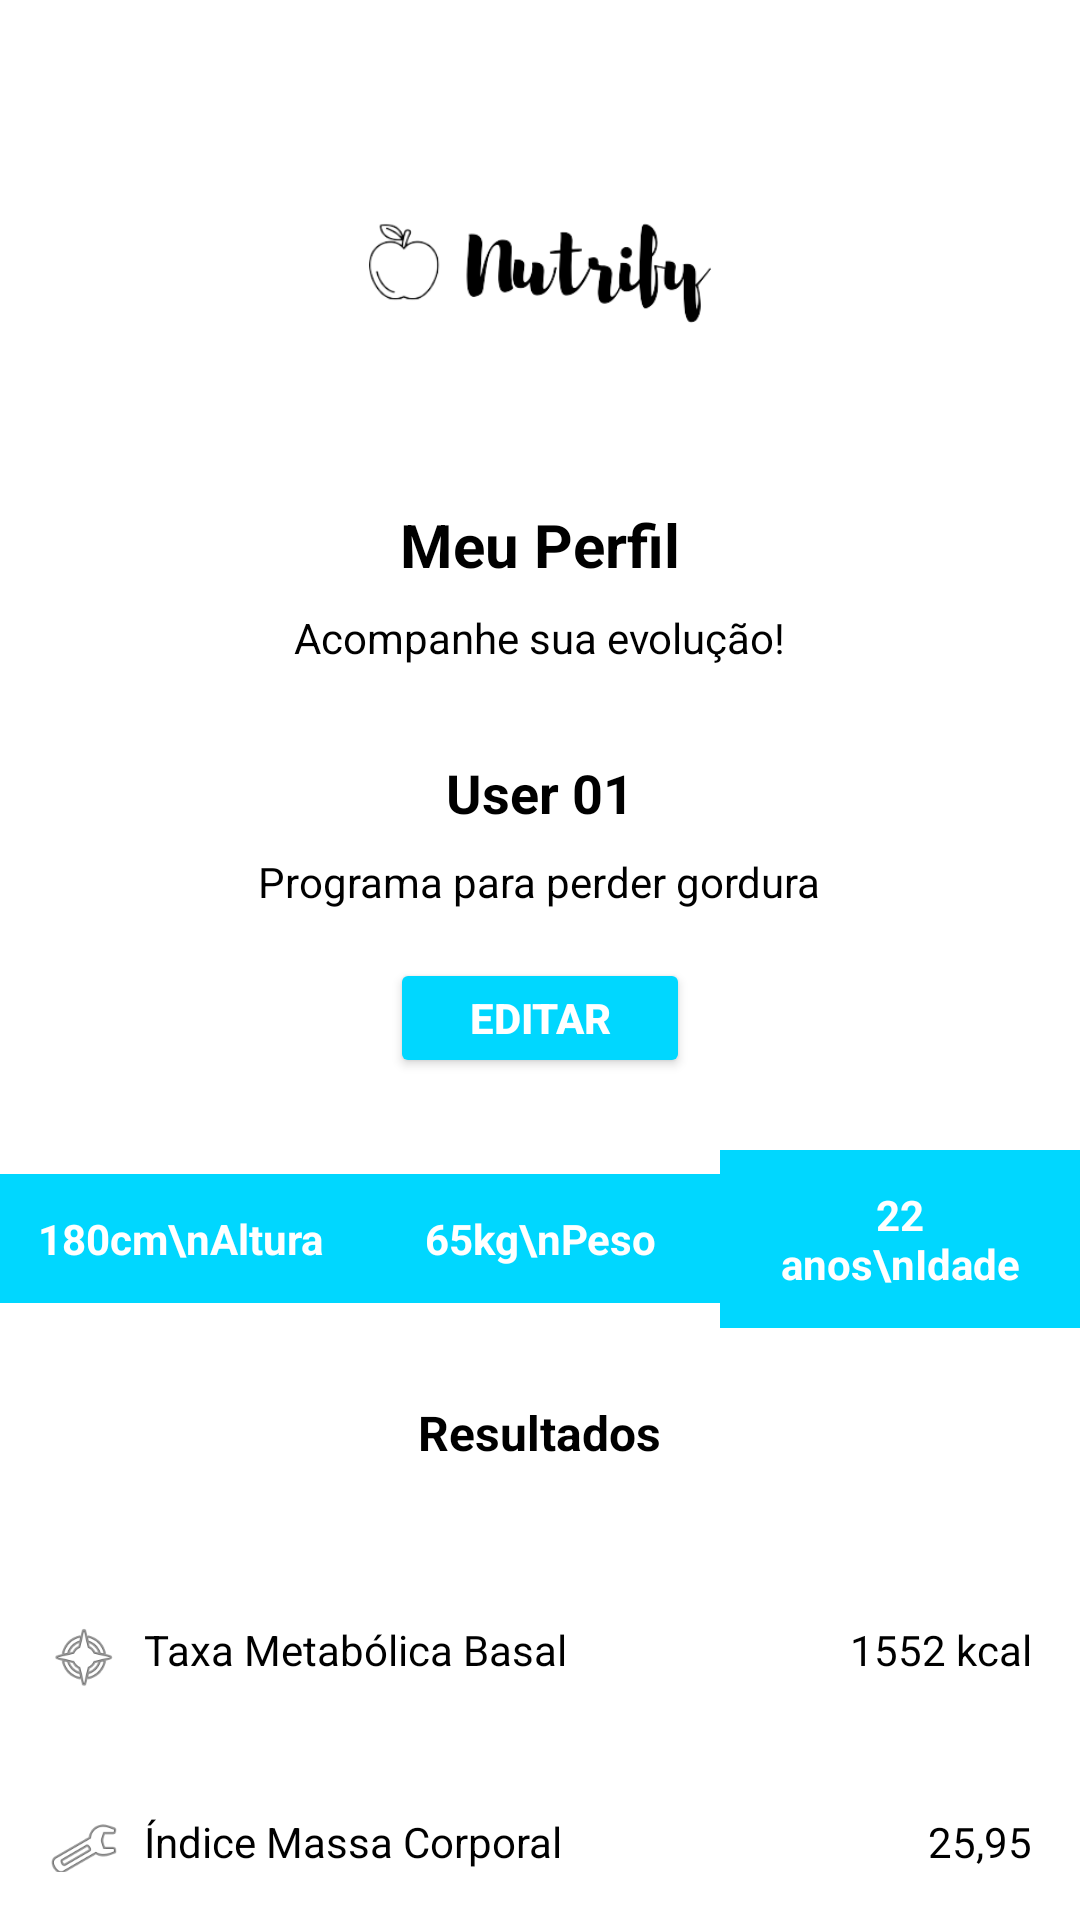

Write the Android layout XML for this screen, with the resource values it uses.
<!-- AndroidManifest.xml: application theme Theme.ProjetoNutrify -->
<!-- res/layout/activity_perfil.xml -->
<?xml version="1.0" encoding="utf-8"?>
<RelativeLayout
    xmlns:android="http://schemas.android.com/apk/res/android"
    android:layout_width="match_parent"
    android:layout_height="match_parent"
    android:background="#FFFFFF">


    
    <ImageView
        android:id="@+id/logo"
        android:layout_width="120dp"
        android:layout_height="120dp"
        android:layout_marginTop="32dp"
        android:layout_centerHorizontal="true"
        android:src="@drawable/logo_nutrify"
        android:contentDescription="Logo Nutrify" />


    
    <TextView
        android:id="@+id/profileTitle"
        android:layout_width="wrap_content"
        android:layout_height="wrap_content"
        android:layout_below="@id/logo"
        android:layout_marginTop="16dp"
        android:layout_centerHorizontal="true"
        android:text="Meu Perfil"
        android:textSize="20sp"
        android:textStyle="bold"
        android:textColor="#000000" />


    <TextView
        android:id="@+id/subtitle"
        android:layout_width="wrap_content"
        android:layout_height="wrap_content"
        android:layout_below="@id/profileTitle"
        android:layout_marginTop="8dp"
        android:layout_centerHorizontal="true"
        android:text="Acompanhe sua evolução!"
        android:textSize="14sp"
        android:textColor="#000000" />


    
    <TextView
        android:id="@+id/username"
        android:layout_width="wrap_content"
        android:layout_height="wrap_content"
        android:layout_below="@id/subtitle"
        android:layout_marginTop="30dp"
        android:layout_centerHorizontal="true"
        android:text="User 01"
        android:textSize="18sp"
        android:textStyle="bold"
        android:textColor="#000000" />


    
    <TextView
        android:id="@+id/programDescription"
        android:layout_width="wrap_content"
        android:layout_height="wrap_content"
        android:layout_below="@id/username"
        android:layout_marginTop="8dp"
        android:layout_centerHorizontal="true"
        android:text="Programa para perder gordura"
        android:textSize="14sp"
        android:textColor="#000000" />


    
    <Button
        android:id="@+id/editButton"
        android:layout_width="100dp"
        android:layout_height="40dp"
        android:layout_below="@id/programDescription"
        android:layout_marginTop="16dp"
        android:layout_centerHorizontal="true"
        android:backgroundTint="#00D7FF"
        android:text="Editar"
        android:textColor="#FFFFFF"
        android:textStyle="bold" />


    
    <LinearLayout
        android:id="@+id/personalData"
        android:layout_width="match_parent"
        android:layout_height="wrap_content"
        android:layout_below="@id/editButton"
        android:layout_marginTop="24dp"
        android:orientation="horizontal"
        android:gravity="center"
        android:weightSum="3">


        
        <TextView
            android:layout_width="0dp"
            android:layout_height="wrap_content"
            android:layout_weight="1"
            android:background="#00D7FF"
            android:padding="12dp"
            android:gravity="center"
            android:id="@+id/height"
            android:text="180cm\nAltura"
            android:textSize="14sp"
            android:textColor="#FFFFFF"
            android:textStyle="bold" />


        
        <TextView
            android:layout_width="0dp"
            android:layout_height="wrap_content"
            android:layout_weight="1"
            android:background="#00D7FF"
            android:padding="12dp"
            android:id="@+id/weight"
            android:gravity="center"
            android:text="65kg\nPeso"
            android:textSize="14sp"
            android:textColor="#FFFFFF"
            android:textStyle="bold" />


        
        <TextView
            android:id="@+id/age"
            android:layout_width="0dp"
            android:layout_height="wrap_content"
            android:layout_weight="1"
            android:background="#00D7FF"
            android:padding="12dp"
            android:gravity="center"
            android:text="22 anos\nIdade"
            android:textSize="14sp"
            android:textColor="#FFFFFF"
            android:textStyle="bold" />
    </LinearLayout>


    
    <TextView
        android:id="@+id/resultsTitle"
        android:layout_width="wrap_content"
        android:layout_height="wrap_content"
        android:layout_below="@id/personalData"
        android:layout_marginTop="24dp"
        android:layout_centerHorizontal="true"
        android:text="Resultados"
        android:textSize="16sp"
        android:textStyle="bold"
        android:textColor="#000000" />


    


    
    <LinearLayout
        android:id="@+id/metabolicRate"
        android:layout_width="match_parent"
        android:layout_height="wrap_content"
        android:layout_below="@id/resultsTitle"
        android:layout_marginTop="36dp"
        android:orientation="horizontal"
        android:padding="16dp">


        <ImageView
            android:layout_width="24dp"
            android:layout_height="24dp"
            android:contentDescription="Ícone Metabólico"
            android:src="@android:drawable/ic_menu_compass" />


        <TextView
            android:id="@+id/metabolicRateTextView"
            android:layout_width="0dp"
            android:layout_height="wrap_content"
            android:layout_weight="1"
            android:paddingStart="8dp"
            android:text="Taxa Metabólica Basal"
            android:textColor="#000000"
            android:textSize="14sp" />


        <TextView
            android:layout_width="wrap_content"
            android:layout_height="wrap_content"
            android:text="1552 kcal"
            android:textColor="#000000"
            android:textSize="14sp" />
    </LinearLayout>

    <LinearLayout
        android:id="@+id/bodyMassIndex"
        android:layout_width="match_parent"
        android:layout_height="wrap_content"
        android:layout_below="@id/metabolicRate"
        android:layout_marginTop="8dp"
        android:orientation="horizontal"
        android:padding="16dp">


        <ImageView
            android:layout_width="24dp"
            android:layout_height="24dp"
            android:src="@android:drawable/ic_menu_manage"
            android:contentDescription="Ícone IMC" />


        <TextView
            android:id="@+id/imcTextView"
            android:layout_width="0dp"
            android:layout_height="wrap_content"
            android:layout_weight="1"
            android:paddingStart="8dp"
            android:text="Índice Massa Corporal"
            android:textSize="14sp"
            android:textColor="#000000" />


        <TextView
            android:layout_width="wrap_content"
            android:layout_height="wrap_content"
            android:text="25,95"
            android:textSize="14sp"
            android:textColor="#000000" />
    </LinearLayout>
</RelativeLayout>
<!-- resources referenced by this layout -->
<resources>
  <!-- drawable logo_nutrify: png bitmap (drawable, 11444 bytes) -->
  <style name="Theme.ProjetoNutrify" parent="Base.Theme.ProjetoNutrify" />
  <style name="Base.Theme.ProjetoNutrify" parent="Theme.Material3.DayNight.NoActionBar">
          
          
      </style>
</resources>
